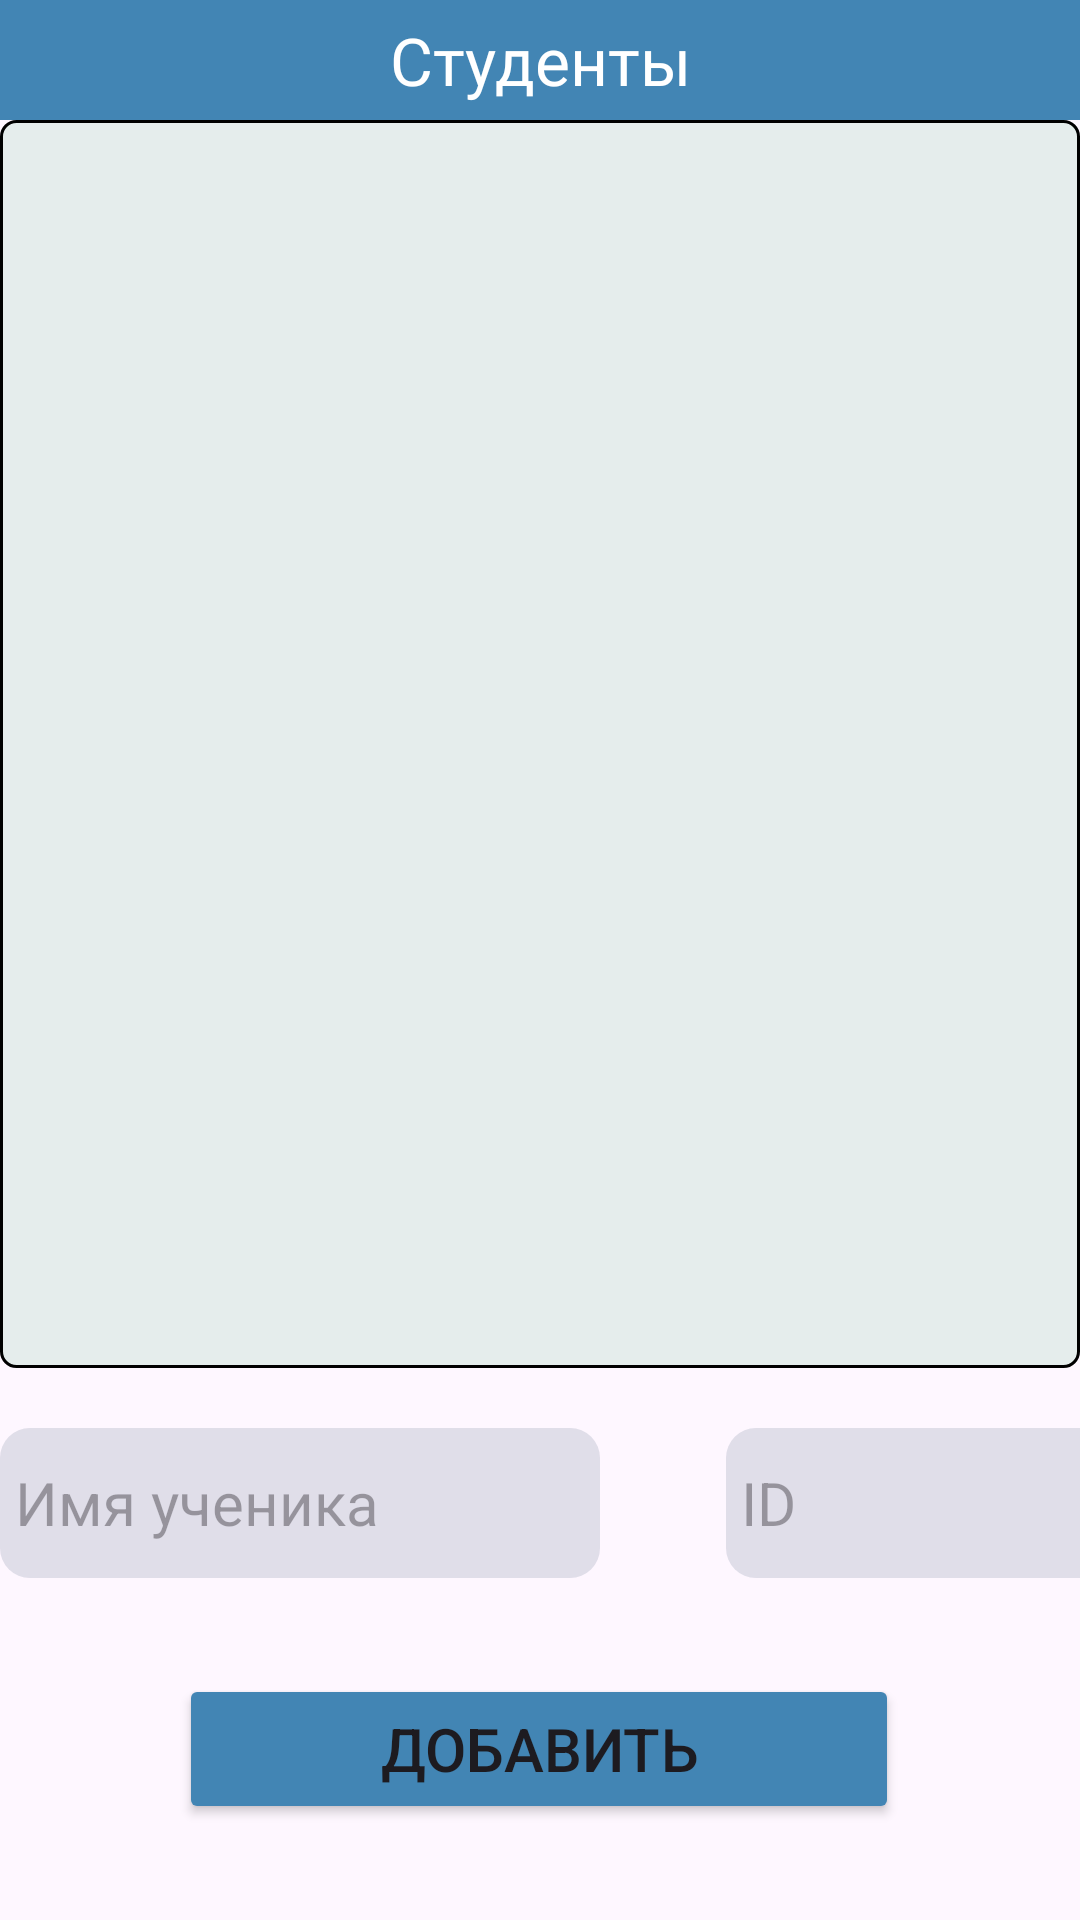

Reconstruct the res/layout file that produces this screen, plus the resources it refers to.
<!-- AndroidManifest.xml: application theme Base.Theme.TestProject -->
<!-- res/layout/activity_class_info.xml -->
<?xml version="1.0" encoding="utf-8"?>
<androidx.constraintlayout.widget.ConstraintLayout xmlns:android="http://schemas.android.com/apk/res/android"
    xmlns:app="http://schemas.android.com/apk/res-auto"
    xmlns:tools="http://schemas.android.com/tools"
    android:id="@+id/rootlayout"
    android:layout_width="match_parent"
    android:layout_height="match_parent"
    tools:context=".ClassInfoPage">

    <LinearLayout
        android:id="@+id/linearLayout4"
        android:layout_width="wrap_content"
        android:layout_height="wrap_content"
        android:layout_marginBottom="32dp"
        android:orientation="horizontal"
        app:layout_constraintBottom_toTopOf="@+id/addStudentButton"
        app:layout_constraintEnd_toEndOf="parent"
        app:layout_constraintHorizontal_bias="0.533"
        app:layout_constraintStart_toStartOf="parent">

        <EditText
            android:id="@+id/addStudentCell"
            android:layout_width="200dp"
            android:layout_height="50dp"
            android:background="@drawable/rounded_corners"
            android:ems="10"
            android:hint="Имя ученика"
            android:inputType="text"
            android:padding="5dp"
            android:textSize="20sp" />

        <EditText
            android:id="@+id/addStudentIDcell"
            android:layout_width="139dp"
            android:layout_height="50dp"
            android:layout_marginStart="42dp"
            android:background="@drawable/rounded_corners"
            android:ems="10"
            android:hint="ID"
            android:inputType="number"
            android:padding="5dp"
            android:textSize="20sp"
            tools:layout_editor_absoluteX="256dp"
            tools:layout_editor_absoluteY="722dp" />
    </LinearLayout>

    <Button
        android:id="@+id/addStudentButton"
        android:layout_width="240dp"
        android:layout_height="50dp"
        android:layout_marginBottom="32dp"
        android:backgroundTint="@color/lightblue"
        android:text="Добавить"
        android:textSize="20sp"
        app:cornerRadius="10dp"
        app:layout_constraintBottom_toBottomOf="parent"
        app:layout_constraintEnd_toEndOf="parent"
        app:layout_constraintHorizontal_bias="0.497"
        app:layout_constraintStart_toStartOf="parent" />

    <androidx.recyclerview.widget.RecyclerView
        android:id="@+id/listView"
        android:layout_width="match_parent"
        android:layout_height="0dp"
        android:background="@drawable/listview"
        app:layout_constraintBottom_toTopOf="@+id/linearLayout4"
        app:layout_constraintEnd_toEndOf="parent"
        app:layout_constraintHorizontal_bias="0.0"
        app:layout_constraintStart_toStartOf="parent"
        app:layout_constraintTop_toBottomOf="@+id/class_title"
        app:layout_constraintVertical_bias="0.0"
        app:layout_constraintHeight_percent="0.65"/>

    <TextView
        android:id="@+id/class_title"
        android:layout_width="match_parent"
        android:layout_height="40dp"
        android:background="@color/lightblue"
        android:layout_marginBottom="750dp"
        android:gravity="center"
        android:fontFamily="@font/inter_semibold"
        android:textColor="@color/white"
        android:text="Студенты"
        android:textSize="22sp"
        app:layout_constraintEnd_toEndOf="parent"
        app:layout_constraintHorizontal_bias="0.0"
        app:layout_constraintStart_toStartOf="parent"
        app:layout_constraintTop_toTopOf="parent" />

</androidx.constraintlayout.widget.ConstraintLayout>
<!-- resources referenced by this layout -->
<resources>
  <color name="lightblue">#FF4285B4</color>
  <color name="white">#FFFFFFFF</color>
  <!-- drawable listview (drawable) -->
  <?xml version="1.0" encoding="utf-8"?>
  <shape xmlns:android="http://schemas.android.com/apk/res/android"
      android:shape="rectangle">
      <stroke android:color="@color/black" android:width="1dp"/>
      <solid android:color="@color/mint"> </solid>
      <corners android:radius="5dp" />
  </shape>
  <!-- drawable rounded_corners (drawable) -->
  <?xml version="1.0" encoding="utf-8"?>
  <shape xmlns:android="http://schemas.android.com/apk/res/android"
      android:shape="rectangle"
      android:padding="10dp">
  
      <solid android:color="#30606E8C" />
  
      <corners
          android:bottomRightRadius="10dp"
          android:bottomLeftRadius="10dp"
          android:topLeftRadius="10dp"
          android:topRightRadius="10dp" />
  </shape>
  <style name="Base.Theme.TestProject" parent="Theme.Material3.Light.NoActionBar">
          <item name="android:statusBarColor">@color/lightblue</item>
  
  
  
  
  
      </style>
  <color name="black">#FF000000</color>
  <color name="mint">#E5EDEC</color>
</resources>
